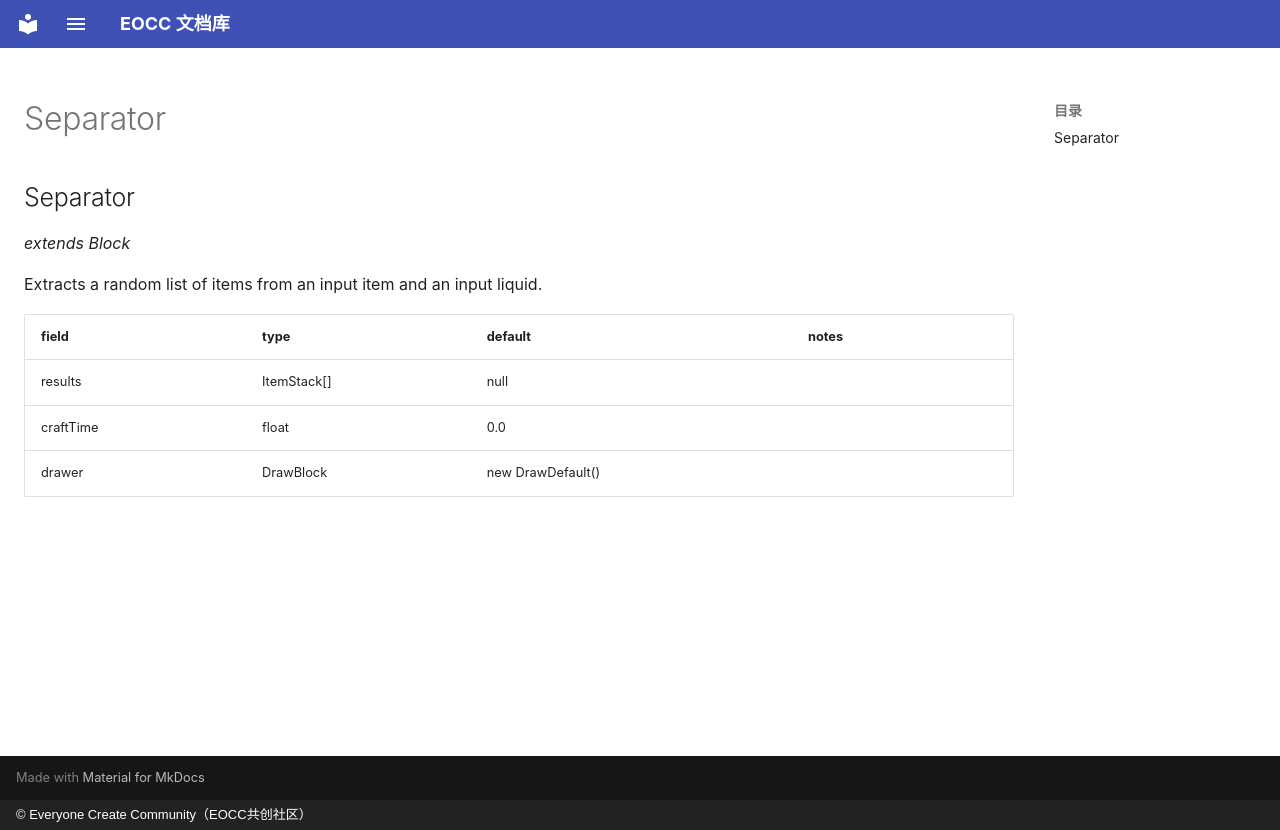

repository: eoccc/eoccc.github.io · page: wiki/mindustry/en/Modding%20Classes/Separator/index.html · generator: mkdocs · copyright: © Everyone Create Community（EOCC共创社区）

# Separator

## Separator

*extends Block*

Extracts a random list of items from an input item and an input liquid.

| field | type | default | notes |
|---|---|---|---|
| results | ItemStack[] | null |  |
| craftTime | float | 0.0 |  |
| drawer | DrawBlock | new DrawDefault() |  |
